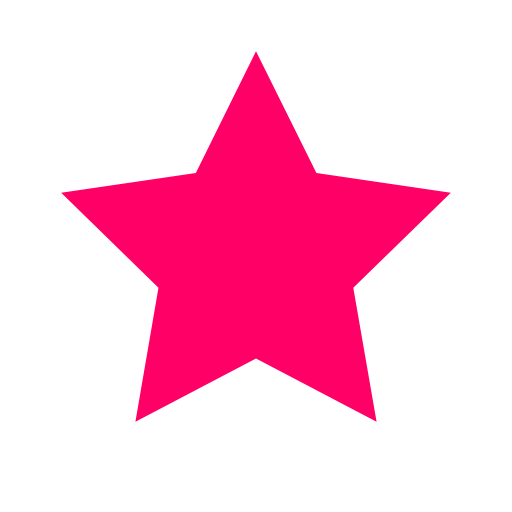
t = 0.00 s
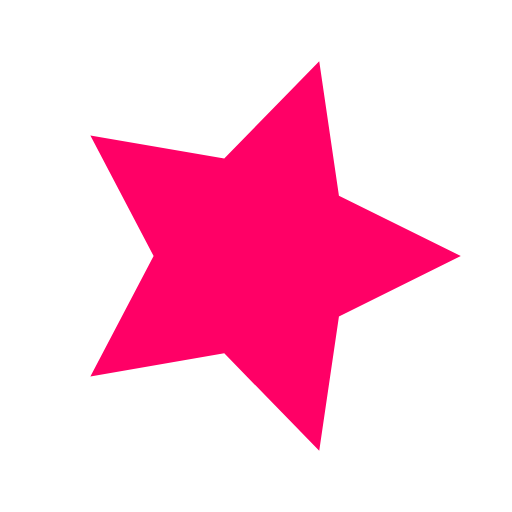
t = 1.25 s
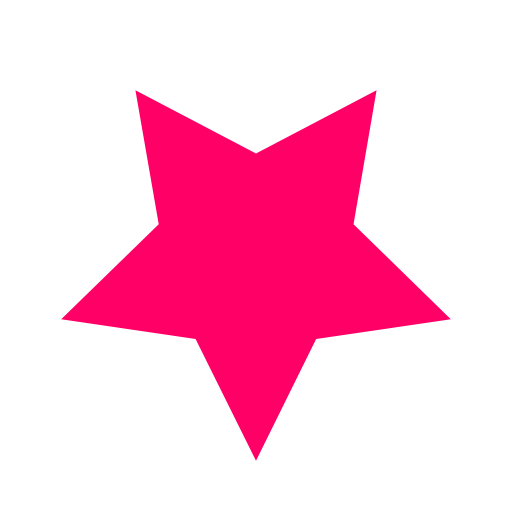
t = 2.50 s
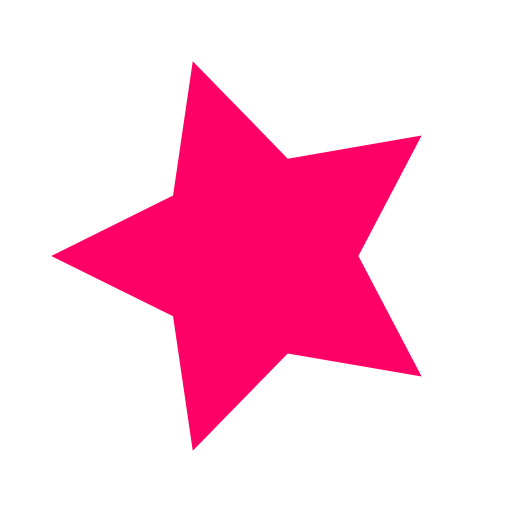
t = 3.75 s

The animated SVG that drew these frames (rendered in a browser with its animation timeline set to each time). Animation: 1 SMIL element (animateTransform=1); one cycle of 5.00 s, repeats indefinitely.

<svg width="200" height="200" viewBox="0 0 200 200" xmlns="http://www.w3.org/2000/svg">
  <!-- A pink five-pointed star with 10 vertices (outer + inner points). -->
  <polygon fill="#FF0066"
           points="
             100,20
             123.6,67.6
             176.1,75.3
             138.0,112.4
             147.1,164.7
             100,140
             52.9,164.7
             61.9,112.4
             23.9,75.3
             76.5,67.6">
    <!-- Animate the star to rotate around its centre (100,100). -->
    <animateTransform
      attributeName="transform"
      attributeType="XML"
      type="rotate"
      from="0 100 100"
      to="360 100 100"
      dur="5s"
      repeatCount="indefinite" />
  </polygon>
</svg>
